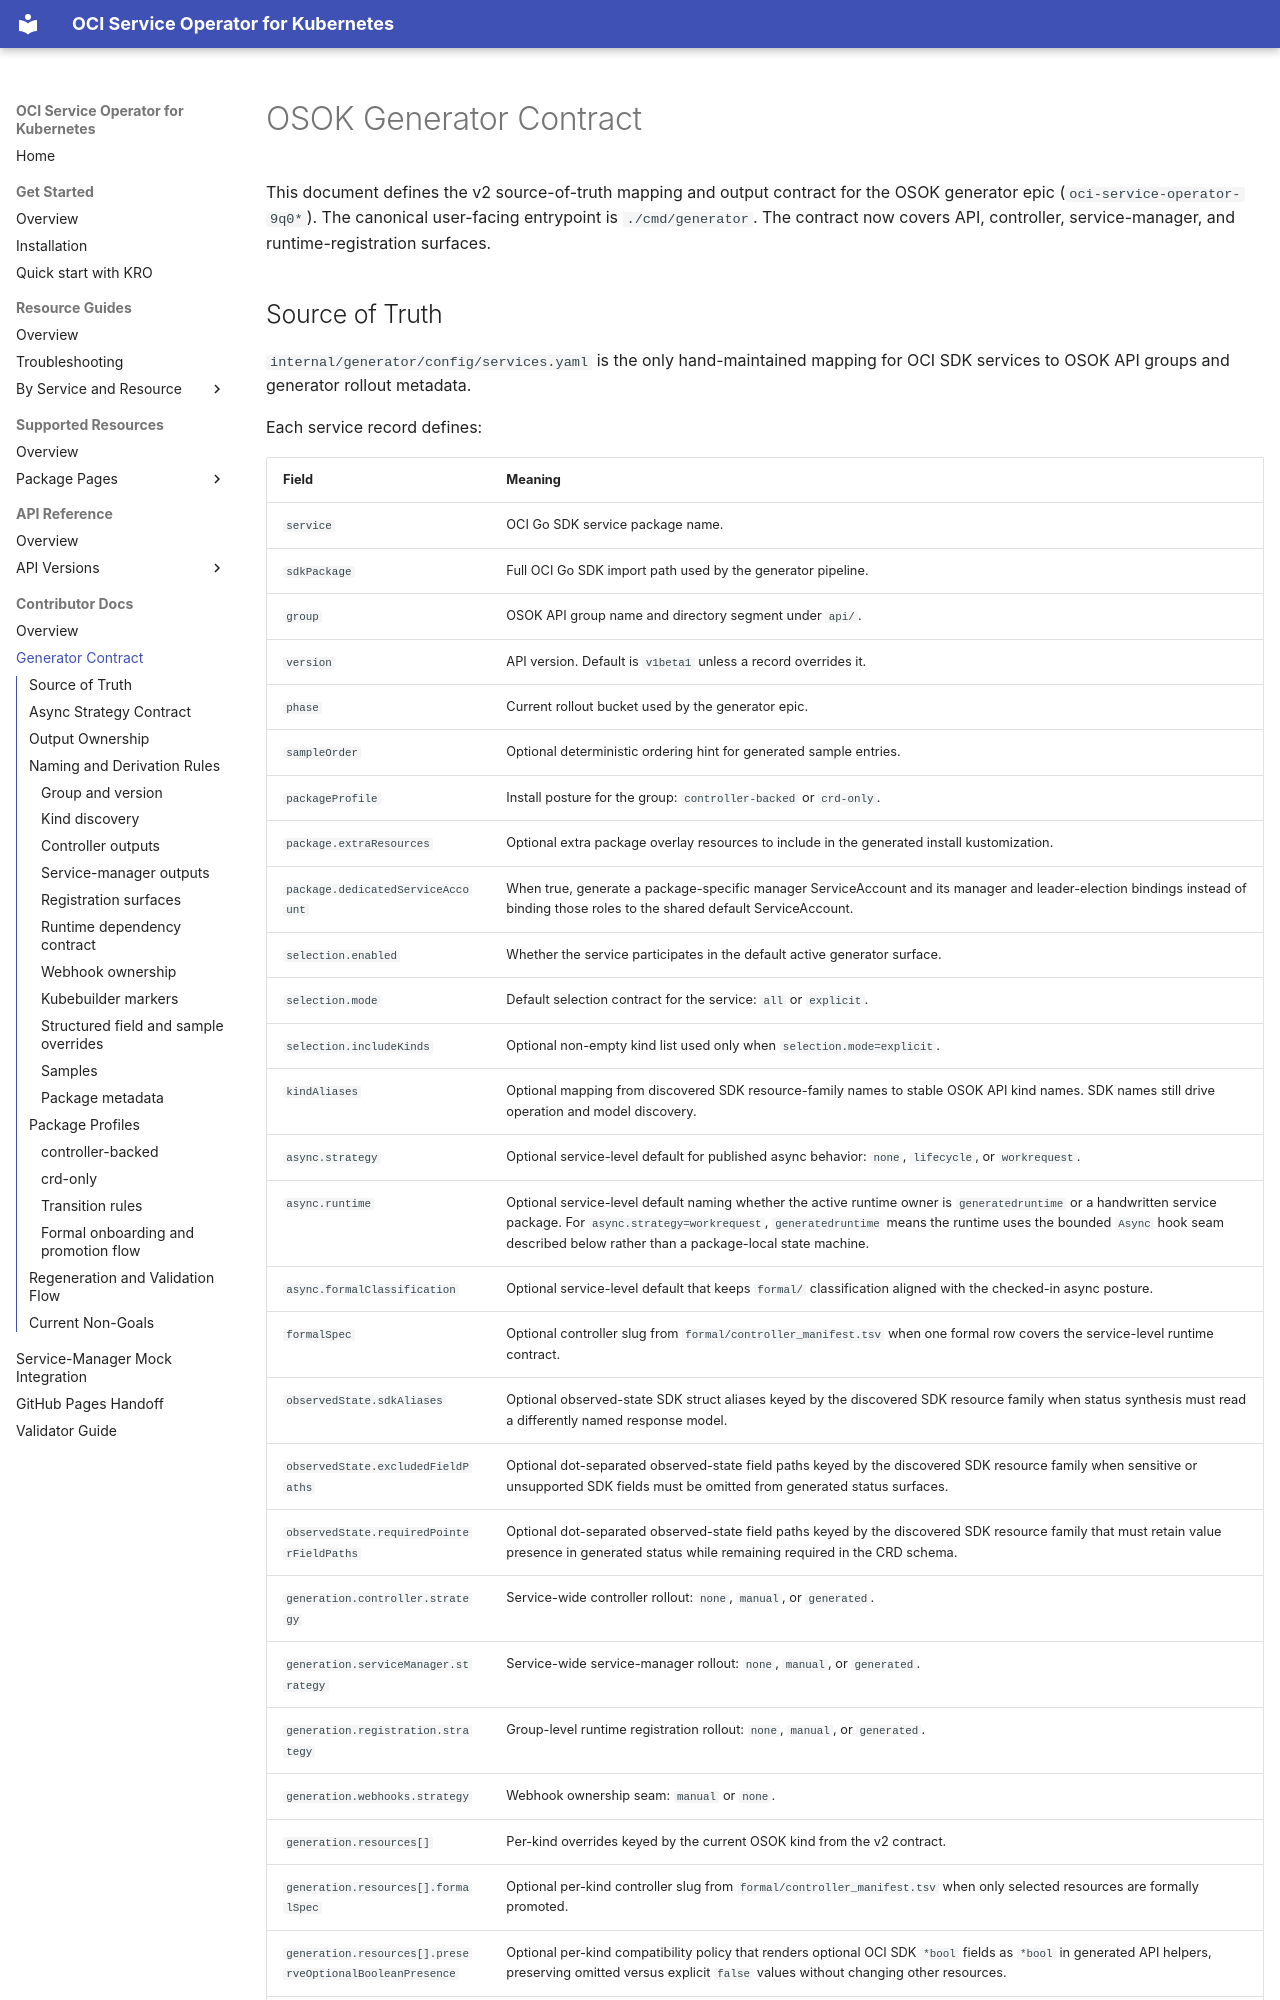

repository: oracle/oci-service-operator · page: api-generator-contract/index.html · generator: mkdocs

# OSOK Generator Contract

This document defines the v2 source-of-truth mapping and output contract for the
OSOK generator epic (`oci-service-operator-9q0*`). The canonical user-facing
entrypoint is `./cmd/generator`. The contract now covers API, controller,
service-manager, and runtime-registration surfaces.
